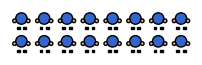
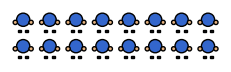
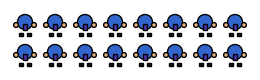
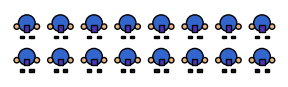
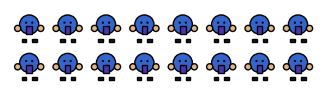
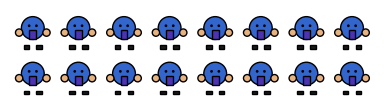

Python code for these plots, in order:
#!/usr/bin/env python3
"""
Create character sprite sheets in multiple cell sizes to avoid scaling pixelation.
Generates sprites at common cell sizes: 16px, 24px, 32px, 40px, 48px
"""

import matplotlib.pyplot as plt
import matplotlib.patches as patches
import numpy as np
from matplotlib.colors import to_rgba
import os

def create_character_frame(ax, frame_size, fill_alpha=1.0):
    """Create a single frame of the circular character at the specified size"""
    ax.set_xlim(0, frame_size)
    ax.set_ylim(0, frame_size)
    ax.set_aspect('equal')
    ax.axis('off')
    
    # Calculate sizes based on frame size
    head_radius = frame_size * 0.25  # Head is 50% of frame
    body_width = frame_size * 0.15
    body_height = frame_size * 0.2
    hand_radius = frame_size * 0.08
    foot_width = frame_size * 0.12
    foot_height = frame_size * 0.08
    
    center_x, center_y = frame_size / 2, frame_size / 2
    
    # Character colors
    head_color = (0.2, 0.4, 0.8, fill_alpha)  # Blue
    body_color = (0.3, 0.2, 0.7, fill_alpha)  # Purple
    hand_color = (0.9, 0.7, 0.5, fill_alpha)  # Skin tone
    foot_color = (0.1, 0.1, 0.1, fill_alpha)  # Dark shoes
    
    # Head (main circle)
    head = patches.Circle((center_x, center_y + frame_size * 0.1), head_radius, 
                         facecolor=head_color, edgecolor='black', linewidth=max(1, frame_size//32))
    ax.add_patch(head)
    
    # Simple body (small rectangle, no body for minimalism)
    if frame_size >= 24:  # Only show body for larger sizes
        body = patches.Rectangle((center_x - body_width/2, center_y - frame_size * 0.15), 
                               body_width, body_height,
                               facecolor=body_color, edgecolor='black', linewidth=max(1, frame_size//48))
        ax.add_patch(body)
    
    # Hands (small circles on sides)
    left_hand = patches.Circle((center_x - frame_size * 0.3, center_y), hand_radius,
                              facecolor=hand_color, edgecolor='black', linewidth=max(1, frame_size//48))
    right_hand = patches.Circle((center_x + frame_size * 0.3, center_y), hand_radius,
                               facecolor=hand_color, edgecolor='black', linewidth=max(1, frame_size//48))
    ax.add_patch(left_hand)
    ax.add_patch(right_hand)
    
    # Feet (small rectangles at bottom)
    left_foot = patches.Rectangle((center_x - frame_size * 0.2, center_y - frame_size * 0.35), 
                                 foot_width, foot_height,
                                 facecolor=foot_color, edgecolor='black', linewidth=max(1, frame_size//48))
    right_foot = patches.Rectangle((center_x + frame_size * 0.08, center_y - frame_size * 0.35), 
                                  foot_width, foot_height,
                                  facecolor=foot_color, edgecolor='black', linewidth=max(1, frame_size//48))
    ax.add_patch(left_foot)
    ax.add_patch(right_foot)
    
    # Simple face features for larger sizes
    if frame_size >= 32:
        # Eyes
        eye_size = frame_size * 0.03
        left_eye = patches.Circle((center_x - frame_size * 0.08, center_y + frame_size * 0.15), eye_size,
                                 facecolor='black')
        right_eye = patches.Circle((center_x + frame_size * 0.08, center_y + frame_size * 0.15), eye_size,
                                  facecolor='black')
        ax.add_patch(left_eye)
        ax.add_patch(right_eye)
        
        # Smile
        if frame_size >= 40:
            smile_width = frame_size * 0.15
            smile_height = frame_size * 0.08
            smile = patches.Arc((center_x, center_y + frame_size * 0.05), smile_width, smile_height,
                               angle=0, theta1=200, theta2=340, linewidth=max(1, frame_size//32), color='black')
            ax.add_patch(smile)

def create_multi_size_spritesheet():
    """Create sprite sheets for multiple cell sizes"""
    
    # Common cell sizes based on typical screen resolutions
    cell_sizes = [16, 20, 24, 28, 32, 36, 40, 48]
    
    for cell_size in cell_sizes:
        print(f"Creating sprite sheet for {cell_size}px cells...")
        
        # Create sprite at 80% of cell size (like the current scaling)
        sprite_size = int(cell_size * 0.8)
        if sprite_size < 8:
            sprite_size = 8  # Minimum size
        
        # Create figure for 8 frames (right direction) + 8 frames (left direction)
        frames_per_row = 8
        rows = 2  # right and left directions
        
        fig_width = frames_per_row * sprite_size / 100.0  # Convert to inches
        fig_height = rows * sprite_size / 100.0
        
        fig, axes = plt.subplots(rows, frames_per_row, figsize=(fig_width * 1.2, fig_height * 1.2))
        fig.patch.set_facecolor('white')
        fig.patch.set_alpha(0)  # Transparent background
        
        # Remove spacing between subplots
        plt.subplots_adjust(left=0, right=1, top=1, bottom=0, wspace=0, hspace=0)
        
        # Generate frames for both directions
        for row in range(rows):
            for frame in range(frames_per_row):
                ax = axes[row, frame] if rows > 1 else axes[frame]
                
                # Vary the character slightly for animation
                bounce_offset = np.sin(frame * np.pi / 4) * sprite_size * 0.05  # Subtle bounce
                hand_offset = np.sin(frame * np.pi / 2) * sprite_size * 0.08   # Hand movement
                
                # Create character with slight variations for animation
                create_character_frame(ax, sprite_size)
                
                # For left direction (row 1), flip horizontally by adjusting the axis
                if row == 1:
                    ax.invert_xaxis()
        
        # Save with high DPI for crisp rendering
        filename = f'circular-character-spritesheet-{cell_size}px.png'
        plt.savefig(filename, dpi=100, bbox_inches='tight', pad_inches=0, 
                   facecolor='white', edgecolor='none', transparent=True)
        plt.close()
        
        print(f"Saved {filename} ({sprite_size}x{sprite_size} per frame)")
    
    print(f"\nCreated sprite sheets for cell sizes: {cell_sizes}")
    print("Each sprite sheet contains 16 frames (8 right + 8 left)")
    print("Sprites are sized at 80% of cell size to match current scaling")

if __name__ == "__main__":
    create_multi_size_spritesheet()
